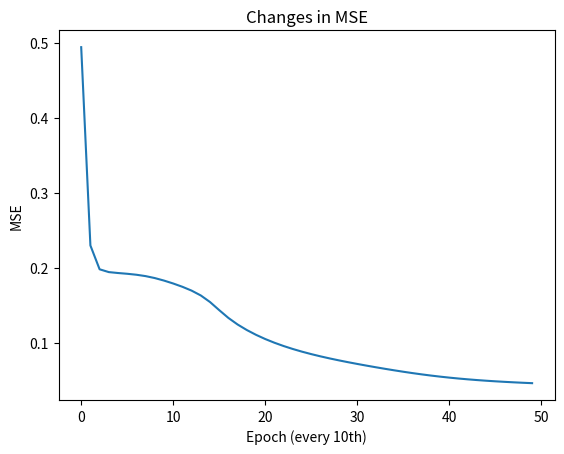

Generate this figure with matplotlib:
# -*- coding: utf-8 -*-
"""
Deep Neural Network
"""

import numpy as np

np.random.seed(100)


class Layer:
    """
    Represents a layer (hidden or output) in our neural network.
    """

    def __init__(self, n_input, n_neurons, activation=None, weights=None, bias=None):
        """
        :param int n_input: The input size (coming from the input layer or a previous hidden layer)
        :param int n_neurons: The number of neurons in this layer.
        :param str activation: The activation function to use (if any).
        :param weights: The layer's weights.
        :param bias: The layer's bias.
        """

        self.weights = weights if weights is not None else np.random.rand(n_input, n_neurons)
        self.activation = activation
        self.bias = bias if bias is not None else np.random.rand(n_neurons)
        self.last_activation = None
        self.error = None
        self.delta = None

    def activate(self, x):
        """
        Calculates the dot product of this layer.
        :param x: The input.
        :return: The result.
        """

        r = np.dot(x, self.weights) + self.bias
        self.last_activation = self._apply_activation(r)
        return self.last_activation

    def _apply_activation(self, r):
        """
        Applies the chosen activation function (if any).
        :param r: The normal value.
        :return: The "activated" value.
        """

        # In case no activation function was chosen
        if self.activation is None:
            return r

        # tanh
        if self.activation == 'tanh':
            return np.tanh(r)

        if self.activation == 'relu':
            return np.maximum(0, r)

        if self.activation == 'softmax':
            return np.exp(r - np.max(r)) / np.sum(np.exp(r - np.max(r)), axis=-1, keepdims=True)

        # sigmoid
        if self.activation == 'sigmoid':
            return 1 / (1 + np.exp(-r))

        return r

    def apply_activation_derivative(self, r):
        """
        Applies the derivative of the activation function (if any).
        :param r: The normal value.
        :return: The "derived" value.
        """

        # We use 'r' directly here because its already activated, the only values that
        # are used in this function are the last activations that were saved.

        if self.activation is None:
            return r

        if self.activation == 'tanh':
            return 1 - r ** 2

        if self.activation == 'relu':
            return np.where(cache >= 0, 1, 0)

        if self.activation == 'sigmoid':
            return r * (1 - r)

        return r


class NeuralNetwork:
    """
    Represents a neural network.
    """

    def __init__(self):
        self._layers = []

    def add_layer(self, layer):
        """
        Adds a layer to the neural network.
        :param Layer layer: The layer to add.
        """

        self._layers.append(layer)

    def feed_forward(self, X):
        """
        Feed forward the input through the layers.
        :param X: The input values.
        :return: The result.
        """

        for layer in self._layers:
            X = layer.activate(X)

        return X

    def predict(self, X):
        """
        Predicts a class (or classes).
        :param X: The input values.
        :return: The predictions.
        """

        ff = self.feed_forward(X)

        # One row
        if ff.ndim == 1:
            return np.argmax(ff)

        # Multiple rows
        return np.argmax(ff, axis=1)

    def backpropagation(self, X, y, learning_rate):
        """
        Performs the backward propagation algorithm and updates the layers weights.
        :param X: The input values.
        :param y: The target values.
        :param float learning_rate: The learning rate (between 0 and 1).
        """

        # Feed forward for the output
        output = self.feed_forward(X)

        # Loop over the layers backward
        for i in reversed(range(len(self._layers))):
            layer = self._layers[i]

            # If this is the output layer
            if layer == self._layers[-1]:
                layer.error = y - output
                # The output = layer.last_activation in this case
                layer.delta = layer.error * layer.apply_activation_derivative(output)
            else:
                next_layer = self._layers[i + 1]
                layer.error = np.dot(next_layer.weights, next_layer.delta)
                layer.delta = layer.error * layer.apply_activation_derivative(layer.last_activation)

        # Update the weights
        for i in range(len(self._layers)):
            layer = self._layers[i]
            # The input is either the previous layers output or X itself (for the first hidden layer)
            input_to_use = np.atleast_2d(X if i == 0 else self._layers[i - 1].last_activation)
            layer.weights += layer.delta * input_to_use.T * learning_rate

    def train(self, X, y, learning_rate, max_epochs):
        """
        Trains the neural network using backpropagation.
        :param X: The input values.
        :param y: The target values.
        :param float learning_rate: The learning rate (between 0 and 1).
        :param int max_epochs: The maximum number of epochs (cycles).
        :return: The list of calculated MSE errors.
        """

        mses = []

        for i in range(max_epochs):
            for j in range(len(X)):
                self.backpropagation(X[j], y[j], learning_rate)
            if i % 10 == 0:
                mse = np.mean(np.square(y - self.feed_forward(X)))
                mses.append(mse)
                print('Epoch: #%s, MSE: %f' % (i, float(mse)))

        return mses

    @staticmethod
    def accuracy(y_pred, y_true):
        """
        Calculates the accuracy between the predicted labels and true labels.
        :param y_pred: The predicted labels.
        :param y_true: The true labels.
        :return: The calculated accuracy.
        """

        return (y_pred == y_true).mean()


nn = NeuralNetwork()
nn.add_layer(Layer(2, 3, 'tanh'))
nn.add_layer(Layer(3, 3, 'sigmoid'))
nn.add_layer(Layer(3, 2, 'sigmoid'))

# Define dataset
X = np.array([[0, 0], [0, 1], [1, 0], [1, 1]])
y = np.array([[0], [0], [0], [1]])

# Train the neural network
errors = nn.train(X, y, 0.3, 500)
print('Accuracy: %.2f%%' % (nn.accuracy(nn.predict(X), y.flatten()) * 100))

# Plot changes in mse
from matplotlib import pyplot as plt

plt.plot(errors)
plt.title('Changes in MSE')
plt.xlabel('Epoch (every 10th)')
plt.ylabel('MSE')
plt.show()

nn.predict(X)
